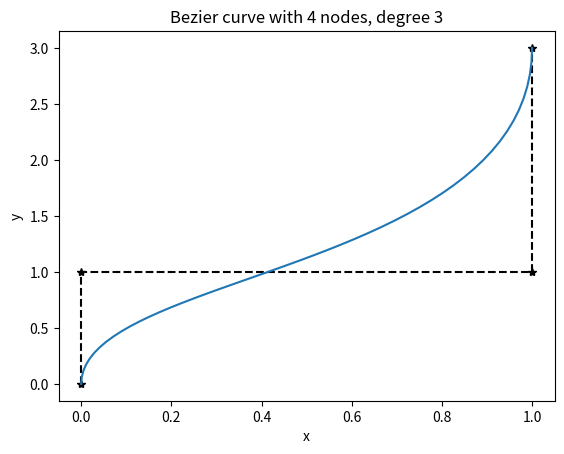

The matplotlib source for this figure:
from math import comb as binom
import matplotlib.pyplot as plt
import numpy as np


class Bezier:

    def __init__(self, *points):
        self.points = points
        self.nodes = n = len(points) - 1
        self.degree = l = points[0].size

        self.coeffs = [binom(n, i)*p.reshape((l, 1)) for i, p in enumerate(points)]

    def __call__(self, t):
        n = self.nodes
        t = t.reshape((1, t.size))
        vals = [c @ (t**i)*(1-t)**(n-i) for i, c in enumerate(self.coeffs)]
        return np.sum(vals, axis=0)


p1 = np.array([0.0, 0.0])
p2 = np.array([0.0, 1.0])
p3 = np.array([1.0, 1.0])
p4 = np.array([1.0, 3.0])


fig, ax = plt.subplots()
ax.plot([0.0, 0.0, 1.0, 1.0], [0.0, 1.0, 1.0, 3.0], "*--k")
ax.set(xlabel="x", ylabel="y", title="Bezier curve with 4 nodes, degree 3")


b_curve = Bezier(p1, p2, p3, p4)


t = np.linspace(0, 1)
v = b_curve(t)

ax.plot(v[0,:], v[1, :])

plt.show()